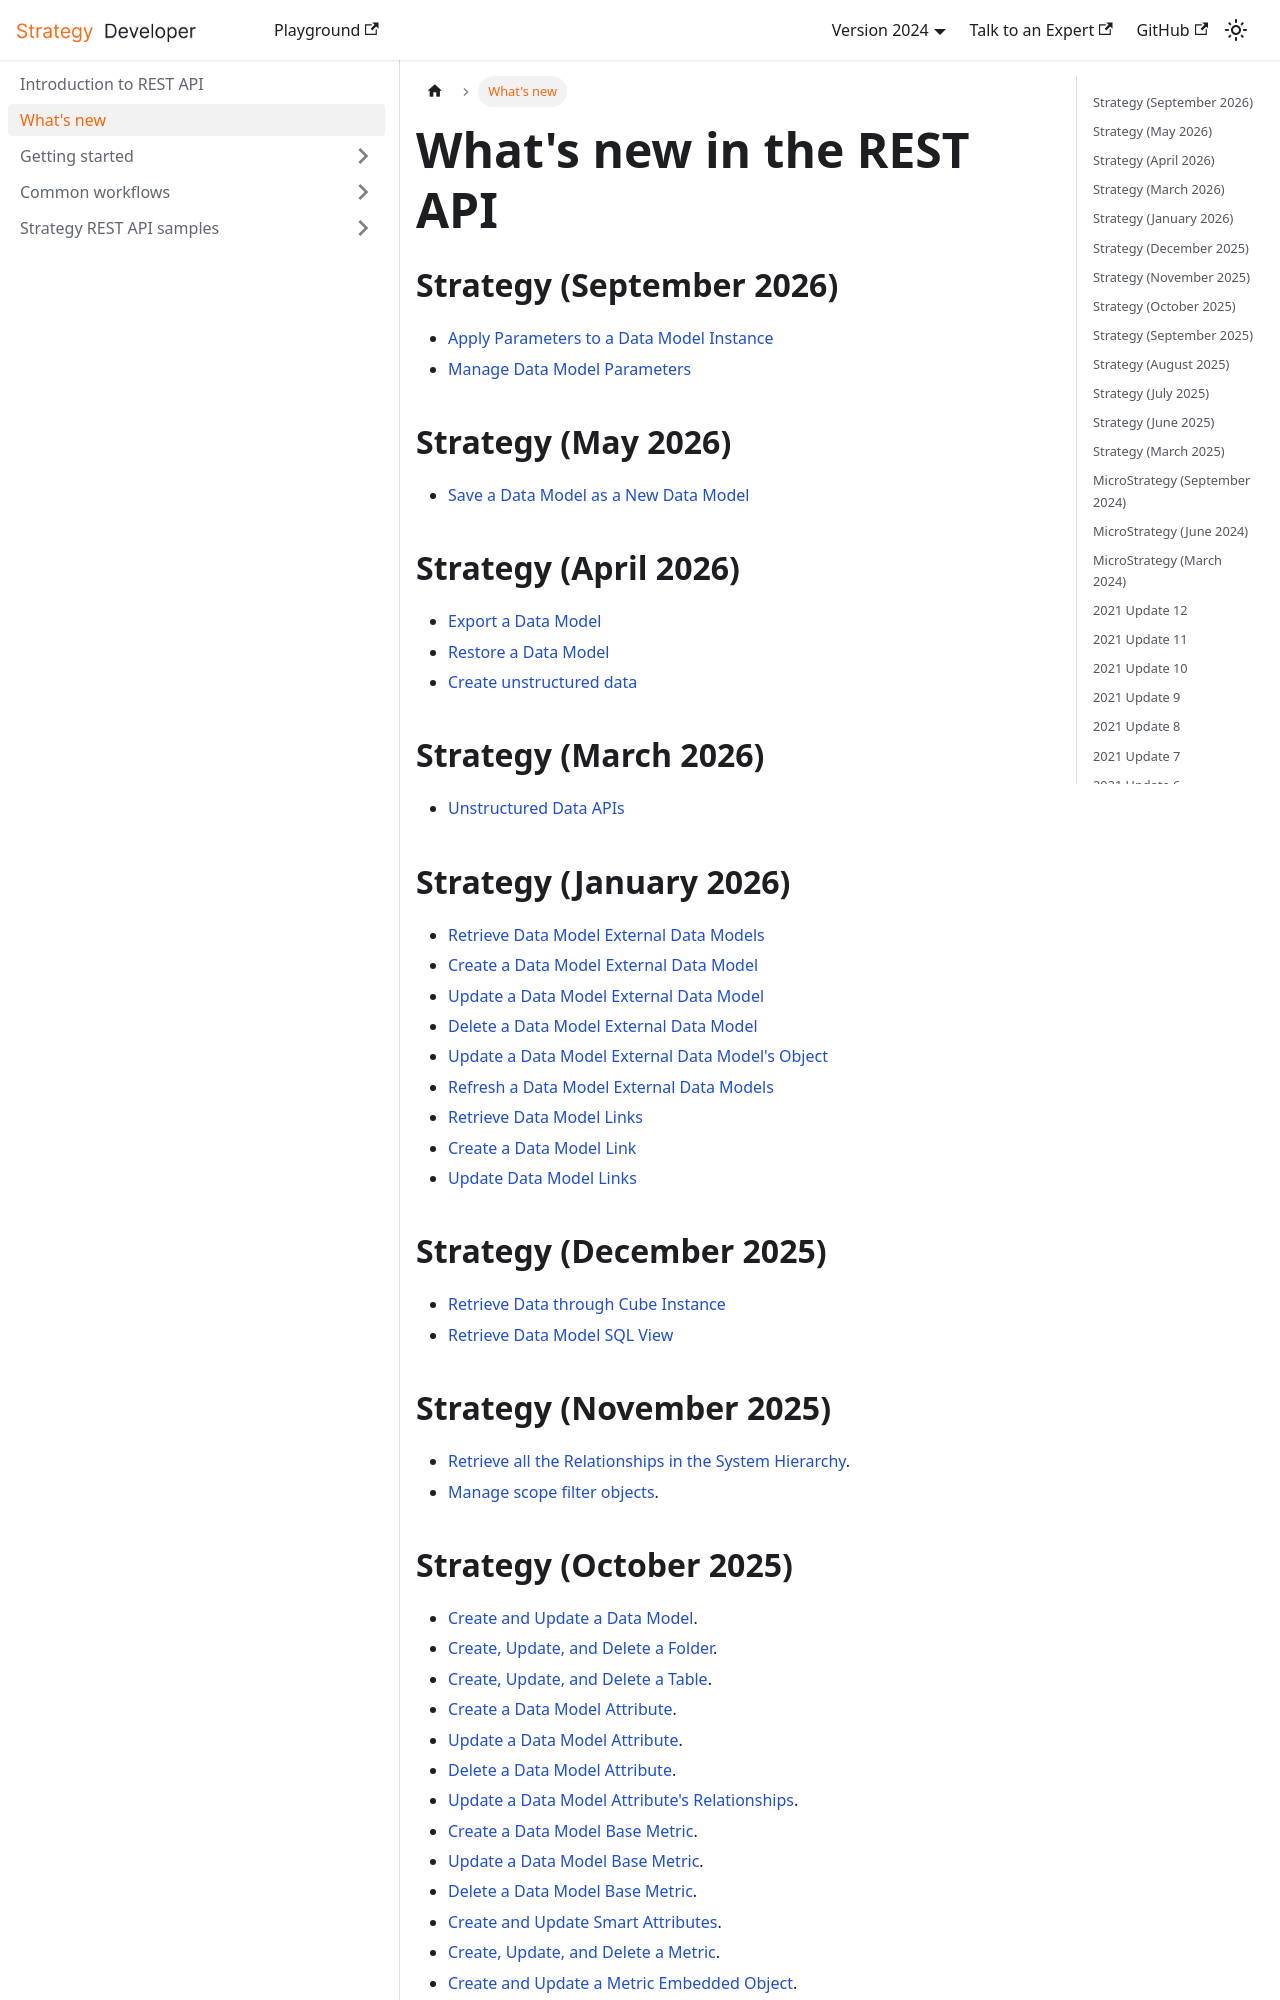

repository: MicroStrategy/rest-api-docs · page: whats-new/index.html · generator: docusaurus

---
title: What's new in the REST API
sidebar_label: What's new
Description: What's New in the REST API.
---

## Strategy (September 2026)

- [Apply Parameters to a Data Model Instance](common-workflows/mosaic/retrieve-data-from-data-models/apply-parameters-to-a-data-model-instance.md)
- [Manage Data Model Parameters](common-workflows/mosaic/manage-data-model-parameters/manage-data-model-parameters.md)

## Strategy (May 2026)

- [Save a Data Model as a New Data Model](common-workflows/mosaic/manage-data-models/save-a-data-model-as-a-new-data-model.md)

## Strategy (April 2026)

- [Export a Data Model](common-workflows/mosaic/manage-data-models/export-a-data-model.md)
- [Restore a Data Model](common-workflows/mosaic/manage-data-models/restore-a-data-model.md)
- [Create unstructured data](common-workflows/analytics/unstructured-data-api/create-unstructured-data.md)

## Strategy (March 2026)

- [Unstructured Data APIs](common-workflows/analytics/unstructured-data-api/unstructured-data-api.md)

## Strategy (January 2026)

- [Retrieve Data Model External Data Models](common-workflows/mosaic/manage-data-model-external-data-models/retrieve-data-model-external-data-models.md)
- [Create a Data Model External Data Model](common-workflows/mosaic/manage-data-model-external-data-models/create-a-data-model-external-data-model.md)
- [Update a Data Model External Data Model](common-workflows/mosaic/manage-data-model-external-data-models/update-a-data-model-external-data-model.md)
- [Delete a Data Model External Data Model](common-workflows/mosaic/manage-data-model-external-data-models/delete-a-data-model-external-data-model.md)
- [Update a Data Model External Data Model's Object](common-workflows/mosaic/manage-data-model-external-data-models/update-a-data-model-external-data-models-object.md)
- [Refresh a Data Model External Data Models](common-workflows/mosaic/manage-data-model-external-data-models/refresh-a-data-model-external-data-models.md)
- [Retrieve Data Model Links](common-workflows/mosaic/manage-data-model-links/retrieve-data-model-links.md)
- [Create a Data Model Link](common-workflows/mosaic/manage-data-model-links/create-a-data-model-link.md)
- [Update Data Model Links](common-workflows/mosaic/manage-data-model-links/update-data-model-links.md)

## Strategy (December 2025)

- [Retrieve Data through Cube Instance](common-workflows/mosaic/retrieve-data-from-data-models/retrieve-data-through-cube-instance.md)
- [Retrieve Data Model SQL View](common-workflows/mosaic/retrieve-data-from-data-models/retrieve-data-model-sql-view.md)

## Strategy (November 2025)

- [Retrieve all the Relationships in the System Hierarchy](common-workflows/modeling/manage-system-hierarchy/retrieve-all-the-relationships-in-the-system-hierarchy.md).
- [Manage scope filter objects](common-workflows/modeling/manage-scope-filter-objects/manage-scope-filter-objects.md).
